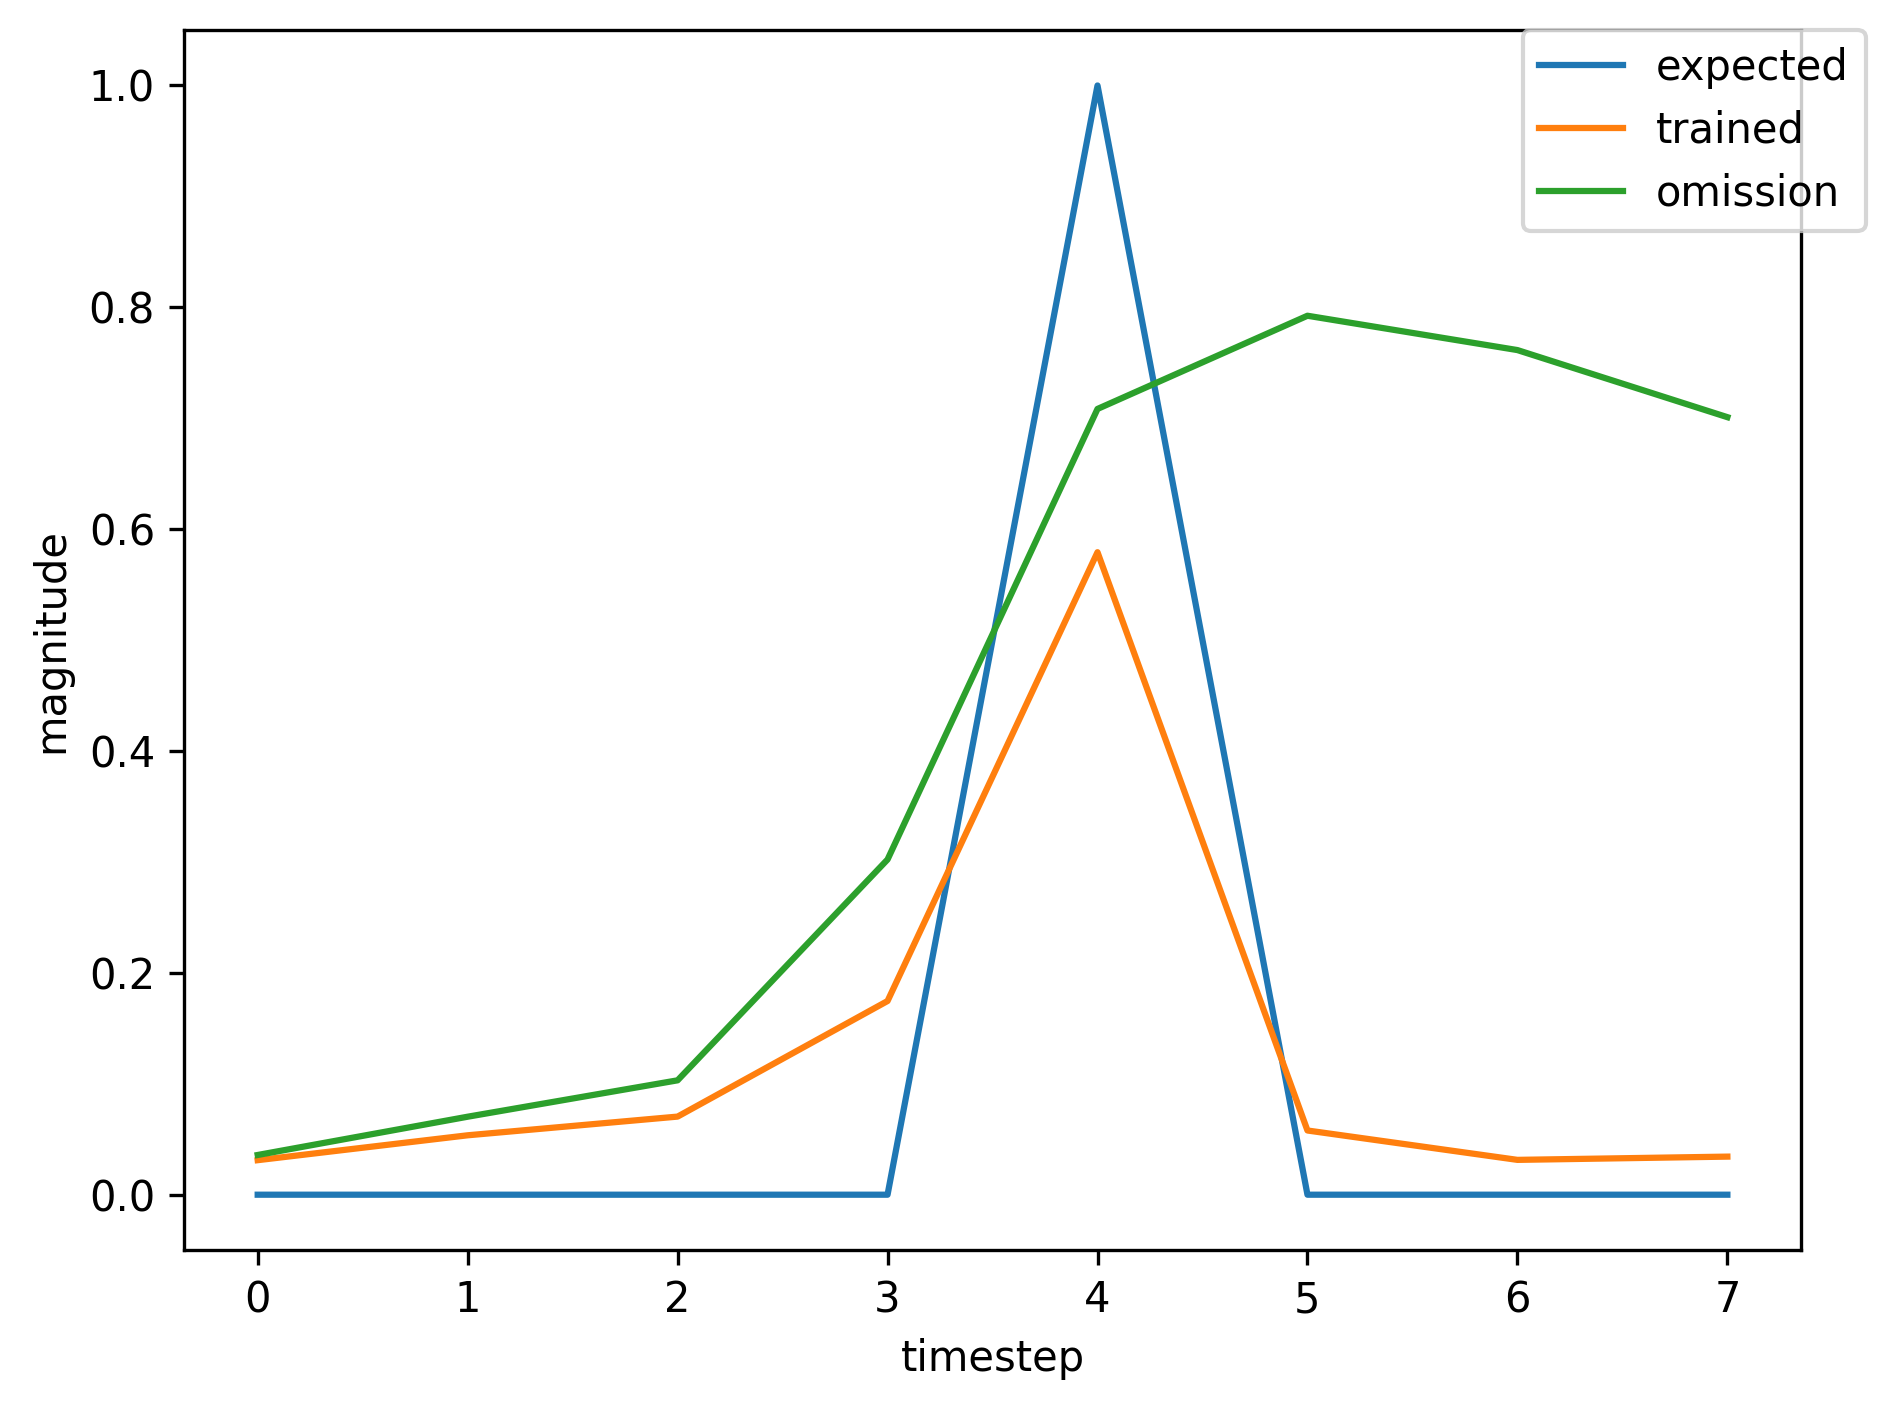

Data behind this chart, as committed beside it:
, input, expected_output, network_output
0, 1.0, 0, 0.04241
1, 0.0, 0, 0.1178
2, 0.0, 0, 0.2751
3, 0.0, 0, 0.6714
4, 2.0, 1, 0.7929
5, 0.0, 0, 0.05439
6, 0.0, 0, 0.03043
7, 0.0, 0, 0.03328
8, 1.0, 0, 0.03427
9, 0.0, 0, 0.05896
10, 0.0, 0, 0.07486
11, 0.0, 0, 0.1801
12, 2.0, 1, 0.5776
13, 0.0, 0, 0.05597
14, 1.0, 0, 0.03127
15, 0.0, 0, 0.05554
16, 0.0, 0, 0.07338
17, 0.0, 0, 0.1858
18, 2.0, 1, 0.5989
19, 0.0, 0, 0.06026
20, 0.0, 0, 0.0314
21, 1.0, 0, 0.03432
22, 0.0, 0, 0.0665
23, 0.0, 0, 0.09434
24, 0.0, 0, 0.2683
25, 2.0, 1, 0.6873
26, 0.0, 0, 0.06914
27, 0.0, 0, 0.03122
28, 1.0, 0, 0.03394
29, 0.0, 0, 0.06343
30, 0.0, 0, 0.08653
31, 0.0, 0, 0.2338
32, 2.0, 1, 0.6559
33, 0.0, 0, 0.0655
34, 1.0, 0, 0.03125
35, 0.0, 0, 0.05486
36, 0.0, 0, 0.07291
37, 0.0, 0, 0.1855
38, 2.0, 1, 0.599
39, 0.0, 0, 0.06029
40, 0.0, 0, 0.0314
41, 0.0, 0, 0.03431
42, 1.0, 0, 0.03579
43, 0.0, 0, 0.0702
44, 0.0, 0, 0.1028
45, 0.0, 0, 0.3009
46, 2.0, 1, 0.7076
47, 0.0, 0, 0.06989
48, 0.0, 0, 0.03113
49, 1.0, 0, 0.0338
50, 0.0, 0, 0.06218
51, 0.0, 0, 0.08341
52, 0.0, 0, 0.2199
53, 2.0, 1, 0.64
54, 0.0, 0, 0.06357
55, 0.0, 0, 0.03127
56, 1.0, 0, 0.03405
57, 0.0, 0, 0.06409
58, 0.0, 0, 0.08808
59, 0.0, 0, 0.2406
... 309 more rows
